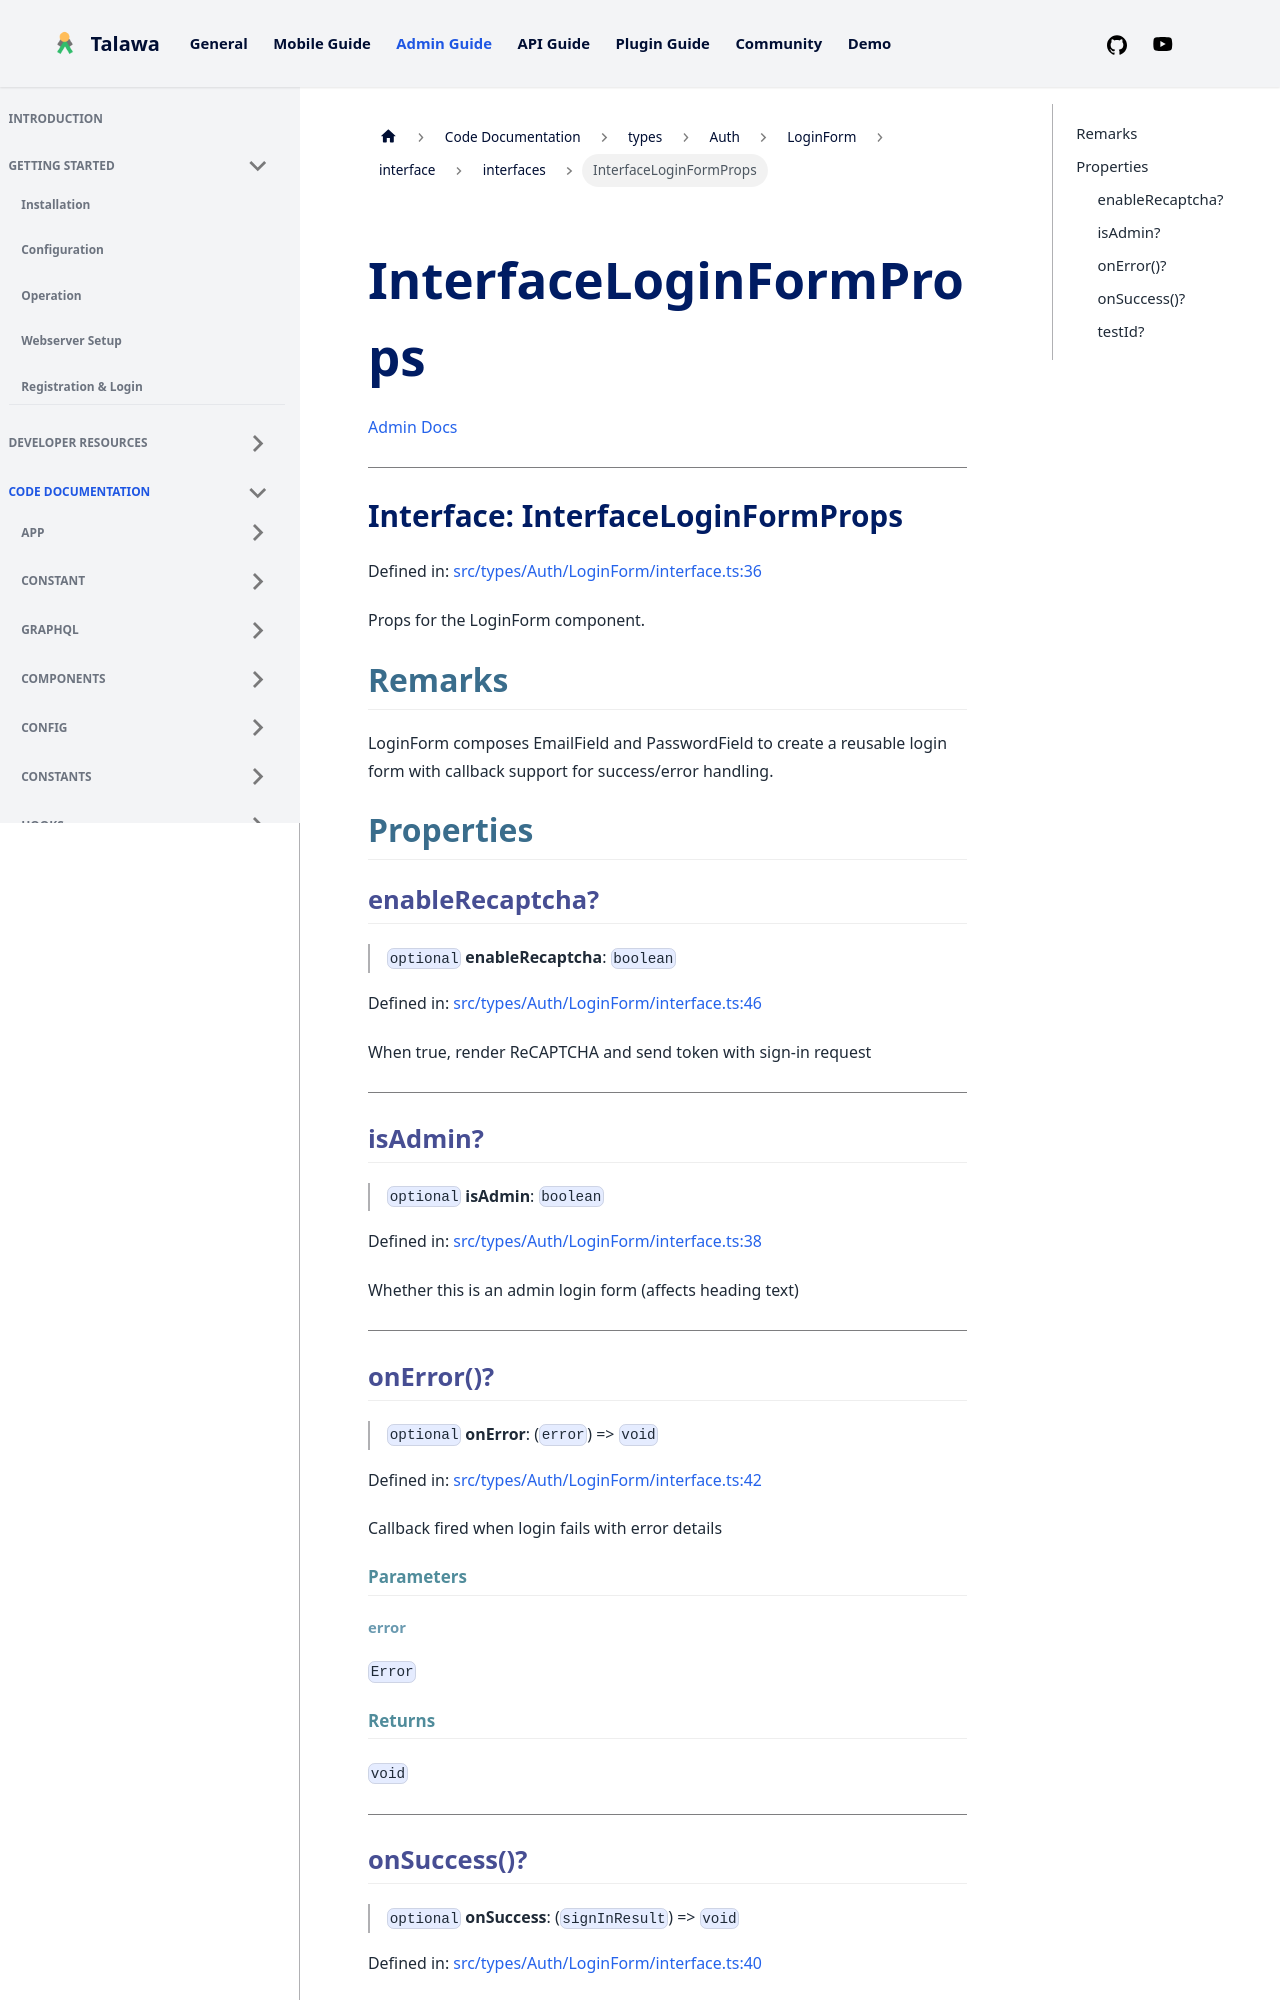

repository: PalisadoesFoundation/talawa-admin · page: docs/auto-docs/types/Auth/LoginForm/interface/interfaces/InterfaceLoginFormProps/index.html · generator: docusaurus

[Admin Docs](/)

***

# Interface: InterfaceLoginFormProps

Defined in: [src/types/Auth/LoginForm/interface.ts:36](https://github.com/PalisadoesFoundation/talawa-admin/blob/main/src/types/Auth/LoginForm/interface.ts#L36)

Props for the LoginForm component.

## Remarks

LoginForm composes EmailField and PasswordField to create a reusable
login form with callback support for success/error handling.

## Properties

### enableRecaptcha?

> `optional` **enableRecaptcha**: `boolean`

Defined in: [src/types/Auth/LoginForm/interface.ts:46](https://github.com/PalisadoesFoundation/talawa-admin/blob/main/src/types/Auth/LoginForm/interface.ts#L46)

When true, render ReCAPTCHA and send token with sign-in request

***

### isAdmin?

> `optional` **isAdmin**: `boolean`

Defined in: [src/types/Auth/LoginForm/interface.ts:38](https://github.com/PalisadoesFoundation/talawa-admin/blob/main/src/types/Auth/LoginForm/interface.ts#L38)

Whether this is an admin login form (affects heading text)

***

### onError()?

> `optional` **onError**: (`error`) => `void`

Defined in: [src/types/Auth/LoginForm/interface.ts:42](https://github.com/PalisadoesFoundation/talawa-admin/blob/main/src/types/Auth/LoginForm/interface.ts#L42)

Callback fired when login fails with error details

#### Parameters
